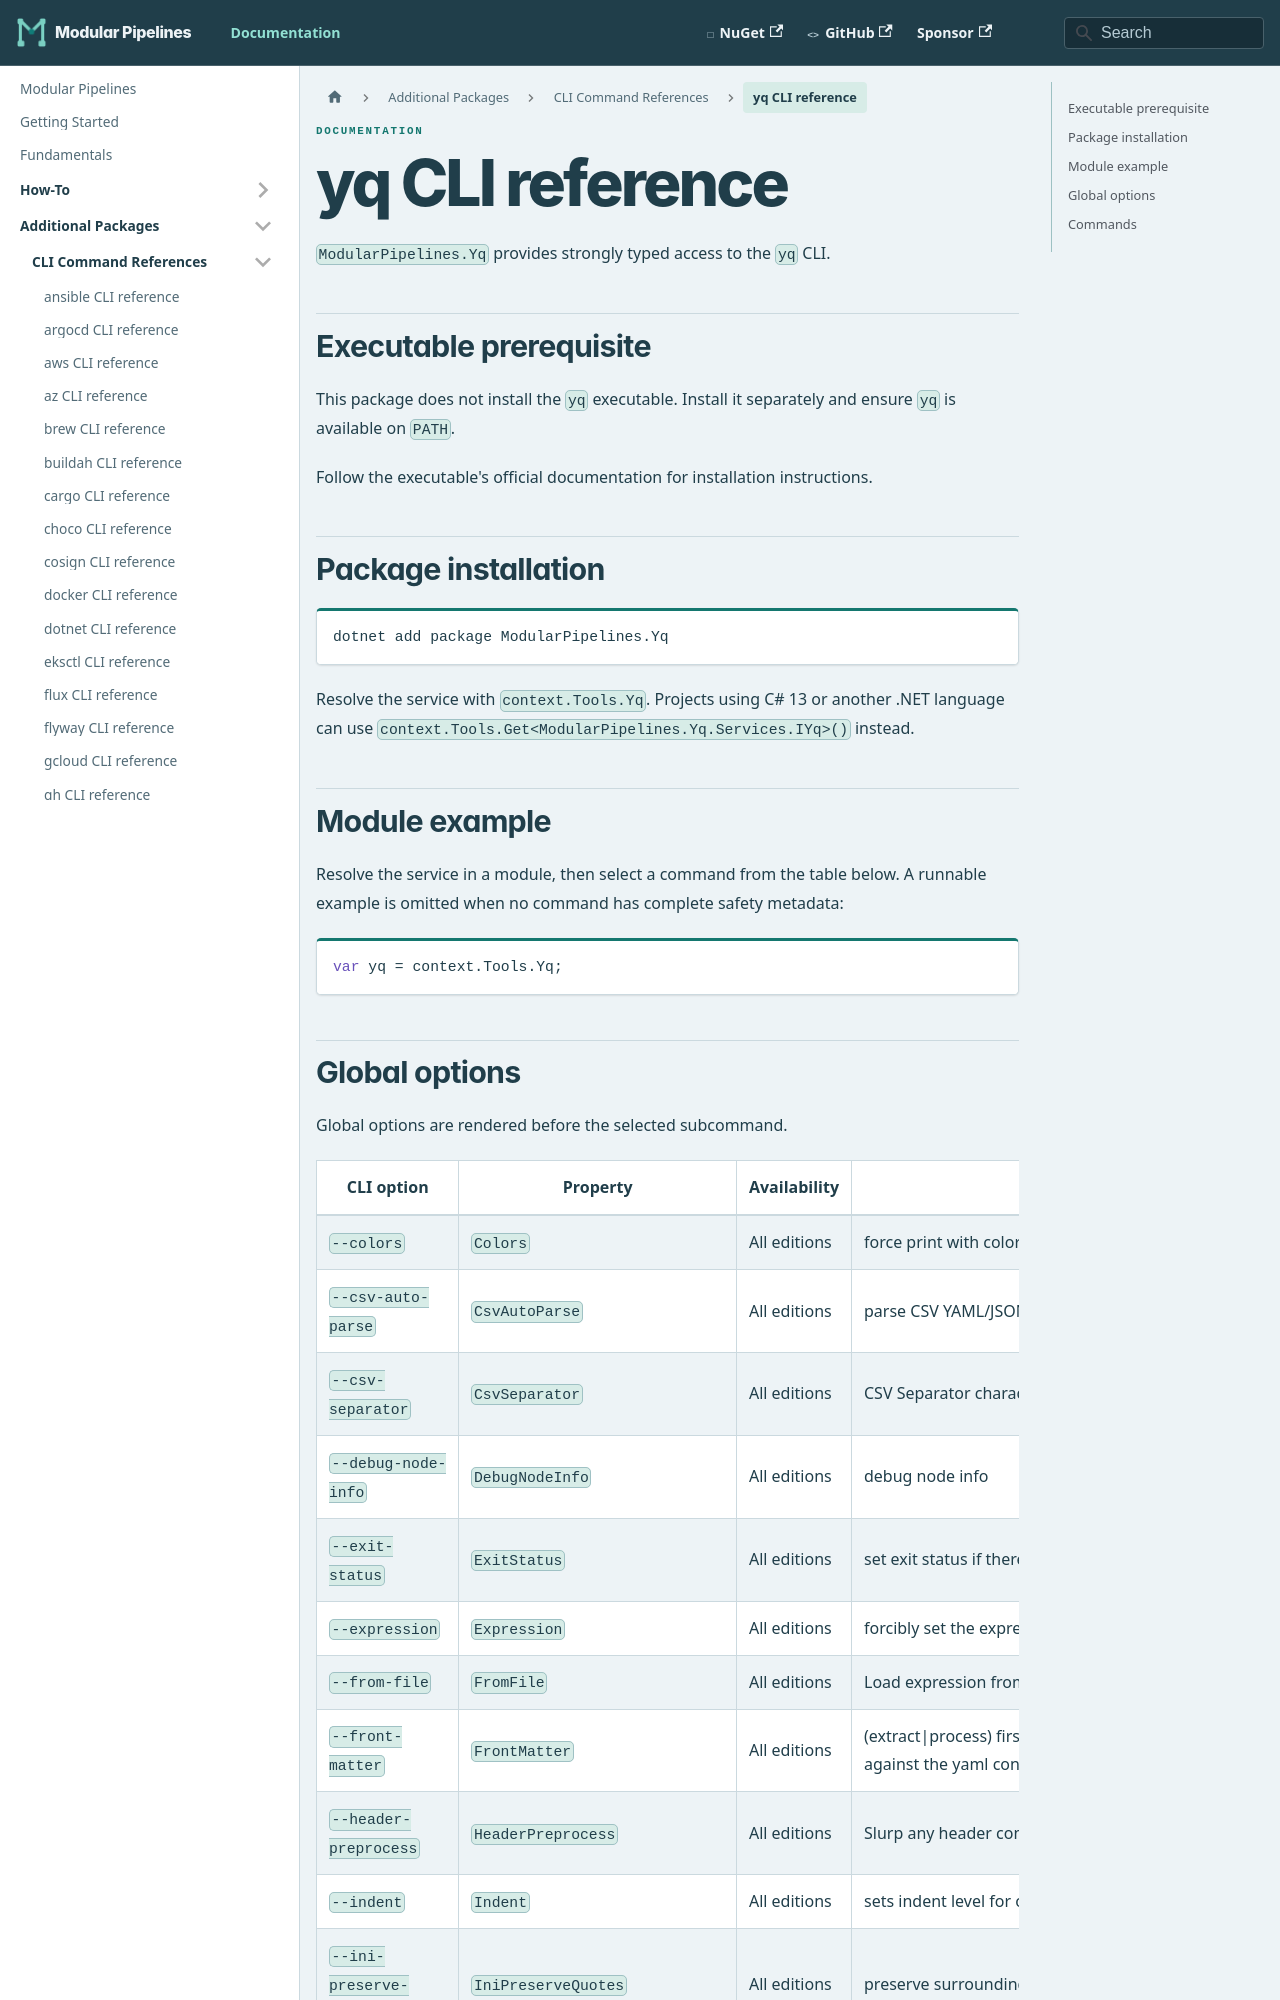

repository: thomhurst/ModularPipelines · page: docs/mp-packages/cli/yq/index.html · generator: docusaurus

---
title: yq CLI reference
---
<!-- This file is generated by ModularPipelines.OptionsGenerator. -->

# yq CLI reference

`ModularPipelines.Yq` provides strongly typed access to the `yq` CLI.

## Executable prerequisite

This package does not install the `yq` executable. Install it separately and ensure `yq` is available on `PATH`.

Follow the executable's official documentation for installation instructions.

## Package installation

```shell
dotnet add package ModularPipelines.Yq
```

Resolve the service with `context.Tools.Yq`.
Projects using C# 13 or another .NET language can use `context.Tools.Get<ModularPipelines.Yq.Services.IYq>()` instead.

## Module example

Resolve the service in a module, then select a command from the table below. A runnable example is omitted when no command has complete safety metadata:

```csharp
var yq = context.Tools.Yq;
```
